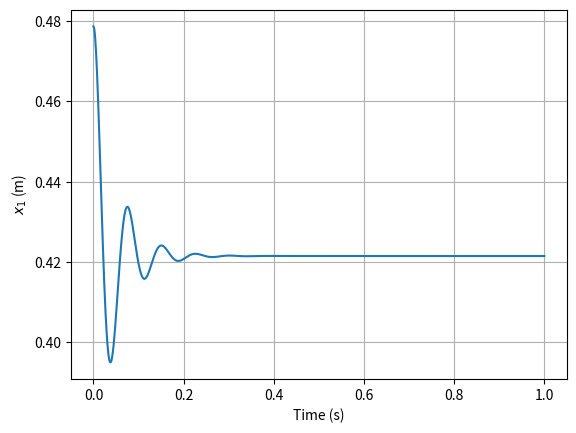

Generate this figure with matplotlib:
from scipy.integrate import solve_ivp
import numpy as np
import matplotlib.pyplot as plt


class NonlinearSystem:
    """
        Class to define the NonlinearSystem
    """
    def __init__(self, mass=0.425, gravity=9.81, phi=np.deg2rad(42), c_const=6.815, delta=0.65, k_spring=1880,
                 d_length=0.42, b_damper=10.4, ell_0=0.12, ell_1=0.025, alpha=1.2, resistance=53):
        """
        Constructor for the NonlinearSystem class
        Parameters
        ----------
        mass: Mass of the steel ball in Kg
        gravity: acceleration due to gravity of the system in metres per second^2
        phi: Angle of the slope in radians
        c_const: Constant in gm/a^2s^2
        delta: Distance between the centre of the electromagnet and the wall in metres
        k_spring: Spring constant
        d_length: Natural length of the spring in Newtons per metre
        b_damper: Viscous damping coefficient in Newtons seconds per metre
        ell_0: Nominal inductance in henrys
        ell_1: Inductor constant in henrys
        alpha: Constant in per metre
        resistance: Resistance of the electromagnet in ohms
        """
        self.__mass = mass
        self.__gravity = gravity
        self.__phi = phi
        self.__c_const = c_const
        self.__delta = delta
        self.__k_spring = k_spring
        self.__d_length = d_length
        self.__b_damper = b_damper
        self.__ell_0 = ell_0
        self.__ell_1 = ell_1
        self.__alpha = alpha
        self.__resistance = resistance

        self.__x_1 = 0.75 * (d_length + (mass * gravity * np.sin(phi) / k_spring)) + 0.25 * delta
        self.__x_2 = 0.
        self.__i = 0.

    def move(self, input_voltage=0, dt=1, num_points=1001):
        """
        Function to move the ball
        Parameters
        ----------
        input_voltage: Input voltage of the system in volts
        dt: Time for the simulation of the system in seconds
        num_points: Resolution

        Returns: x positions and current
        -------

        """
        initial_values = (self.__x_1, self.__x_2, self.__i)
        state_values = solve_ivp(lambda time, z:
                                 self.ball_dynamics(time, z, input_voltage),
                                 [0, dt],
                                 initial_values,
                                 t_eval=np.linspace(0, dt, num_points))

        final_state = state_values.y.T[-1]
        self.__x_1 = final_state[0]
        self.__x_2 = final_state[1]
        self.__i = final_state[2]
        return state_values

    def ball_dynamics(self, time, states, input_voltage):
        """
        Function to assign the value of x_1_bar_dot, x_2_bar_dot and i_bar_dot
        Parameters
        ----------
        time: Time for the simulation of the system in seconds
        states: The value of the states i.e. x_1_bar_dot, x_2_bar_dot or i_bar_dot
        input_voltage: Input voltage of the system in volts

        Returns: Value of x_1_bar_dot, x_2_bar_dot and i_bar_dot
        -------

        """
        x_1_dot = states[1]

        x_2_dot = (5.0 / (3.0 * self.__mass)) * \
                  (self.__mass * self.__gravity * np.sin(self.__phi)
                   + self.__c_const * ((states[2]) / (self.__delta - states[0])) ** 2
                   - self.__k_spring * (states[0] - self.__d_length)
                   - self.__b_damper * states[1])

        i_dot = ((1.0 / (self.__ell_0 + self.__ell_1
                         * np.exp(-1 * self.__alpha * (self.__delta - states[0]))))
                 * (input_voltage - (states[2] * self.__resistance)))

        self.__x_1, self.__x_2, self.__i = [x_1_dot, x_2_dot, i_dot]

        return [x_1_dot, x_2_dot, i_dot]

    def get_i(self):
        """
        Getter for the value of the constant i
        :return: The constant i
        """
        return self.__i

    def get_resistance(self):
        """
        Getter for the value of resistance
        :return: Resistance
        """
        return self.__resistance

    @staticmethod
    def plotter(x_axis, y_axis, file_path):
        """
        Function that plots a graph
        Parameters
        ----------
        x_axis: For values that are required to be plotted on the x-axis
        y_axis: For values that are required to be plotted on the y-axis
        file_path: The file path or location to save the image

        Returns: Nothing
        -------

        """
        plt.plot(x_axis, y_axis)  # Plots the x-axis and y-axis values on a graph
        plt.xlabel('Time (s)')
        plt.ylabel('${x}_1$ (m)')
        plt.grid()  # Produces a grid on the graph
        plt.savefig(file_path)  # Save the graph
        plt.show()  # Displays the graph


if __name__ == '__main__':
    ball = NonlinearSystem()
    ball_voltage = ball.get_i() * ball.get_resistance()  # V = IR
    ball_trajectory = ball.move(ball_voltage)

    # Plot graph
    ball.plotter(ball_trajectory.t, ball_trajectory.y[0].T, '.\\Figures\\nonlinear_system.svg')  # x position v.s time
